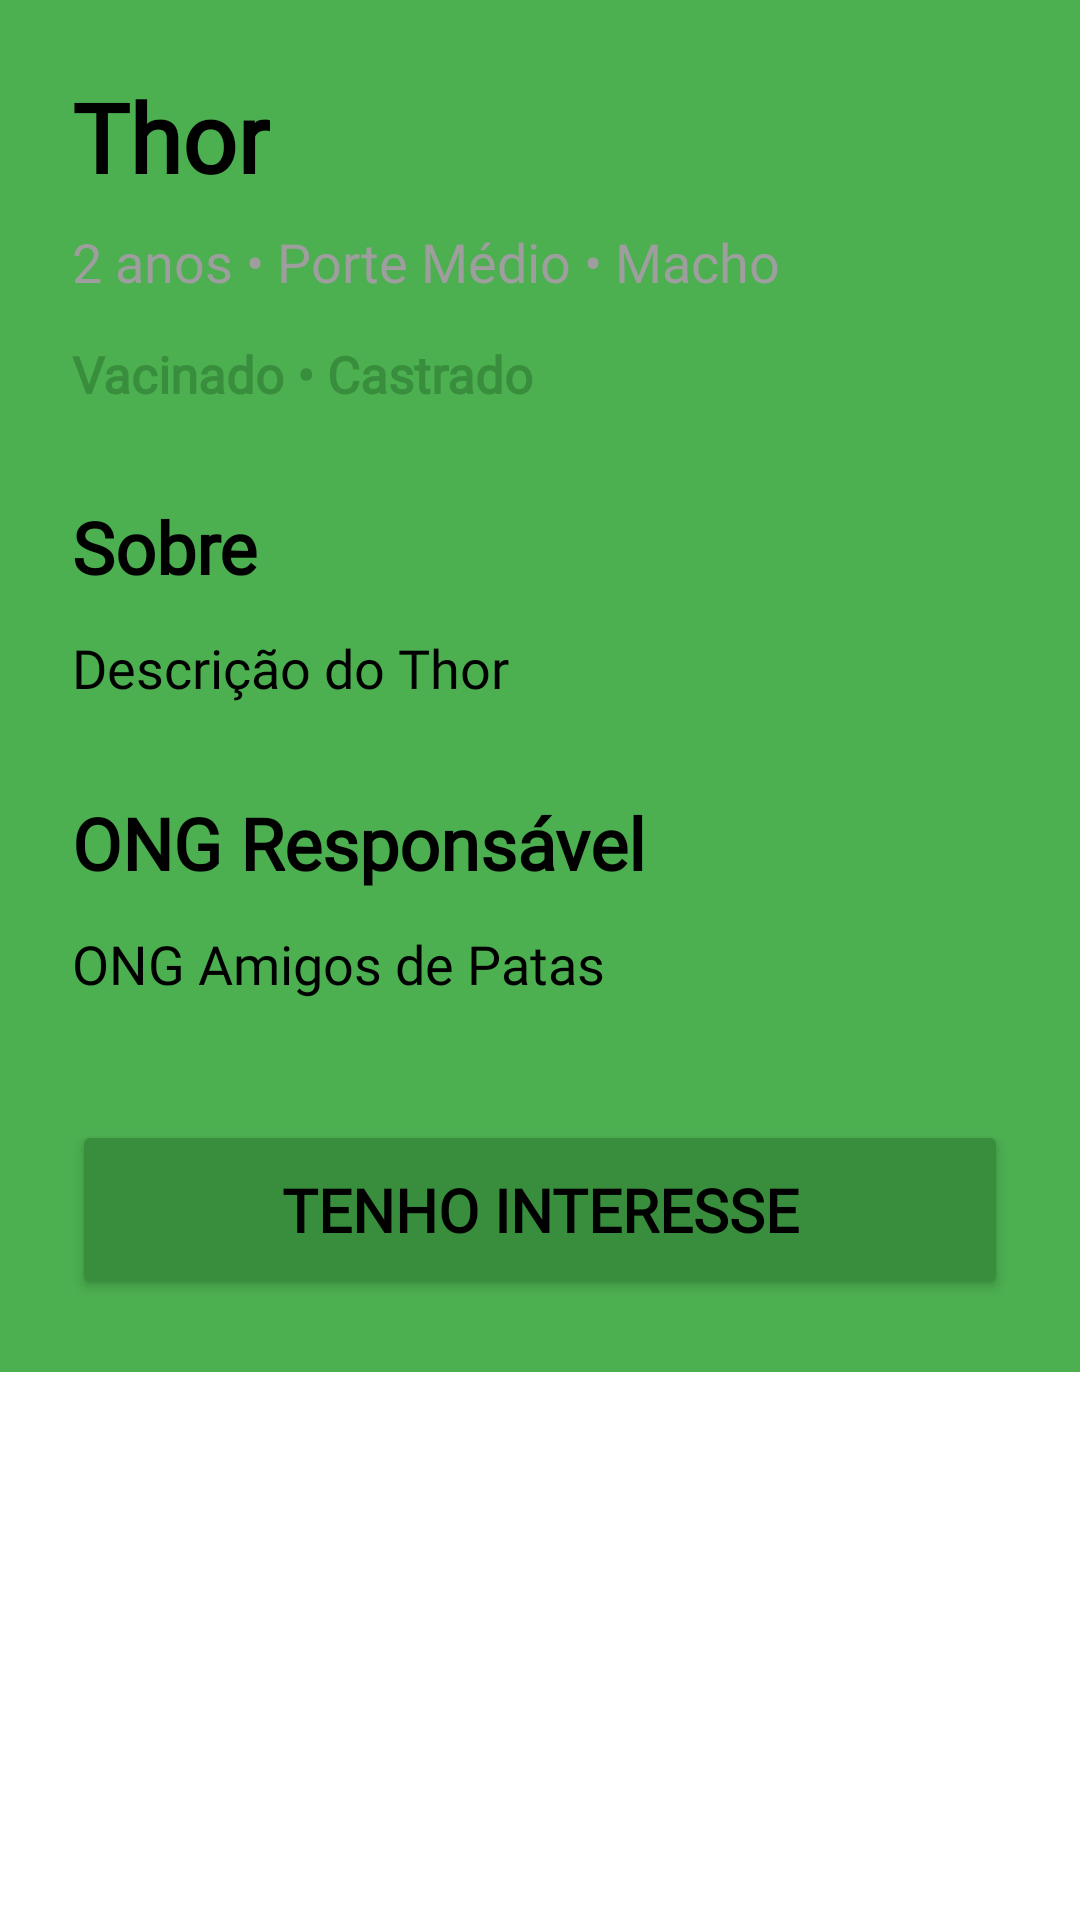

Reconstruct the res/layout file that produces this screen, plus the resources it refers to.
<!-- AndroidManifest.xml: application theme Theme.PetConnect -->
<!-- res/layout/activity_detalhes_pet.xml -->
<?xml version="1.0" encoding="utf-8"?>
<ScrollView xmlns:android="http://schemas.android.com/apk/res/android"
    xmlns:app="http://schemas.android.com/apk/res-auto"
    android:layout_width="match_parent"
    android:layout_height="match_parent"
    android:background="@color/white">

    <LinearLayout
        android:layout_width="match_parent"
        android:layout_height="wrap_content"
        android:orientation="vertical">

        <LinearLayout
            android:layout_width="match_parent"
            android:layout_height="wrap_content"
            android:orientation="vertical"
            android:padding="24dp"
            android:background="@color/verdebb">



            <TextView
                android:id="@+id/txtNomePet"
                android:layout_width="wrap_content"
                android:layout_height="wrap_content"
                android:text="Thor"
                android:textSize="32sp"
                android:textStyle="bold"
                android:fontFamily="@font/albert_sans_light"
                android:textColor="@color/black"/>



            <TextView
                android:id="@+id/txtInfoPet"
                android:layout_width="wrap_content"
                android:layout_height="wrap_content"
                android:text="2 anos • Porte Médio • Macho"
                android:textSize="18sp"
                android:textColor="@color/cinza"
                android:fontFamily="@font/albert_sans_light"
                android:layout_marginTop="8dp"/>

            <TextView
                android:id="@+id/txtStatus"
                android:layout_width="wrap_content"
                android:layout_height="wrap_content"
                android:text="Vacinado • Castrado"
                android:textSize="17sp"
                android:textColor="@color/verdebtn"
                android:textStyle="bold"
                android:fontFamily="@font/albert_sans_light"
                android:layout_marginTop="14dp"/>



            <TextView
                android:layout_width="wrap_content"
                android:layout_height="wrap_content"
                android:text="@string/sobre"
                android:textSize="24sp"
                android:textStyle="bold"
                android:textColor="@color/black"
                android:fontFamily="@font/albert_sans_light"
                android:layout_marginTop="30dp"/>

            <TextView
                android:id="@+id/txtDescricao"
                android:layout_width="match_parent"
                android:layout_height="wrap_content"
                android:text="@string/descricao_thor"
                android:textSize="18sp"
                android:textColor="@color/black"
                android:fontFamily="@font/albert_sans_light"
                android:lineSpacingExtra="5dp"
                android:layout_marginTop="12dp"/>



            <TextView
                android:layout_width="wrap_content"
                android:layout_height="wrap_content"
                android:text="ONG Responsável"
                android:textSize="24sp"
                android:textStyle="bold"
                android:textColor="@color/black"
                android:fontFamily="@font/albert_sans_light"
                android:layout_marginTop="30dp"/>

            <TextView
                android:id="@+id/txtOng"
                android:layout_width="wrap_content"
                android:layout_height="wrap_content"
                android:text="ONG Amigos de Patas"
                android:textSize="18sp"
                android:textColor="@color/black"
                android:fontFamily="@font/albert_sans_light"
                android:layout_marginTop="12dp"/>


            <Button
                android:id="@+id/btnAdotar"
                android:layout_width="match_parent"
                android:layout_height="60dp"
                android:layout_marginTop="40dp"
                android:backgroundTint="@color/verdebtn"
                android:text="Tenho Interesse"
                android:textSize="20sp"
                android:textStyle="bold"
                android:fontFamily="@font/albert_sans_light"/>

        </LinearLayout>

    </LinearLayout>

</ScrollView>
<!-- resources referenced by this layout -->
<resources>
  <color name="black">#000000</color>
  <color name="cinza">#9E9E9E</color>
  <color name="verdebb">#4CAF50</color>
  <color name="verdebtn">#388E3C</color>
  <color name="white">#FFFFFF</color>
  <string name="descricao_thor">Descrição do Thor</string>
  <string name="sobre">Sobre</string>
  <style name="Theme.PetConnect" parent="Base.Theme.PetConnect" />
  <style name="Base.Theme.PetConnect" parent="Theme.Material3.DayNight.NoActionBar">
          <item name="colorPrimary">@color/verdebtn</item>
          <item name="colorPrimaryVariant">@color/verdebb</item>
          <item name="colorOnPrimary">@color/white</item>
          <item name="android:windowBackground">@color/background_page</item>
          <item name="android:textColorPrimary">@color/black</item>
          <item name="android:textColorSecondary">@color/text_muted</item>
      </style>
  <color name="background_page">#F5F5F5</color>
  <color name="text_muted">#757575</color>
</resources>
